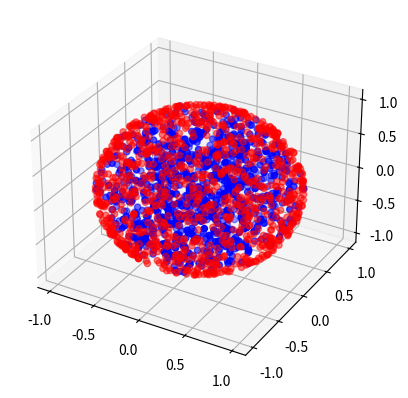

Here is the Python script that generated this plot:
#!/usr/bin/env python

# [redacted]

# This is free software: you can redistribute it and/or modify
# it under the terms of the GNU General Public License as published by
# the Free Software Foundation, either version 3 of the License, or
# (at your option) any later version.

# This software is distributed in the hope that it will be useful,
# but WITHOUT ANY WARRANTY; without even the implied warranty of
# MERCHANTABILITY or FITNESS FOR A PARTICULAR PURPOSE.  See the
# GNU General Public License for more details.

# You should have received a copy of the GNU General Public License
# along with GNU Emacs.  If not, see <http://www.gnu.org/licenses/>

import random
import math
from mpl_toolkits.mplot3d import Axes3D
import matplotlib.pyplot as plt

# direct_sphere
#
# Generate uniform random vector inside sphere, using algorithm from
# Statistical Mechanics: Algorithms and Computations by Werner Krauth
#
# Parameters:
#     d       Dimensionality
#     sigma   Standard deviation
#     R       Radius

def direct_sphere(d=3,sigma=1,R=1):
    xs      = [random.gauss(0,sigma) for k in range(d)]
    Sigma   = sum([x*x for x in xs])
    upsilon = random.uniform(0,1)**(1/d)
    return [R * upsilon * x/math.sqrt(Sigma) for x in xs]

# direct_surface
#
# Generate uniform random vector on surface of sphere, using algorithm from
# Statistical Mechanics: Algorithms and Computations by Werner Krauth
#
# Parameters:
#     d       Dimensionality
def direct_surface(d=3):
    sigma = 1/math.sqrt(d)
    xs    = [random.gauss(0,sigma) for k in range(d)]
    Sigma = sum([x*x for x in xs])
    return [x/math.sqrt(Sigma) for x in xs]

if __name__=='__main__':
    fig = plt.figure()
    ax1 = fig.add_subplot(111, projection='3d')

    xs=[]
    ys=[]
    zs=[]
    for i in range(1000):
        pt = direct_sphere()

        xs.append(pt[0])
        ys.append(pt[1])
        zs.append(pt[2])
    ax1.scatter(xs,ys,zs,color='b')

    xs=[]
    ys=[]
    zs=[]
    for i in range(1000):
        pt = direct_surface()
        xs.append(pt[0])
        ys.append(pt[1])
        zs.append(pt[2])
    ax1.scatter(xs,ys,zs,color='r',alpha=0.5)
    plt.show()
